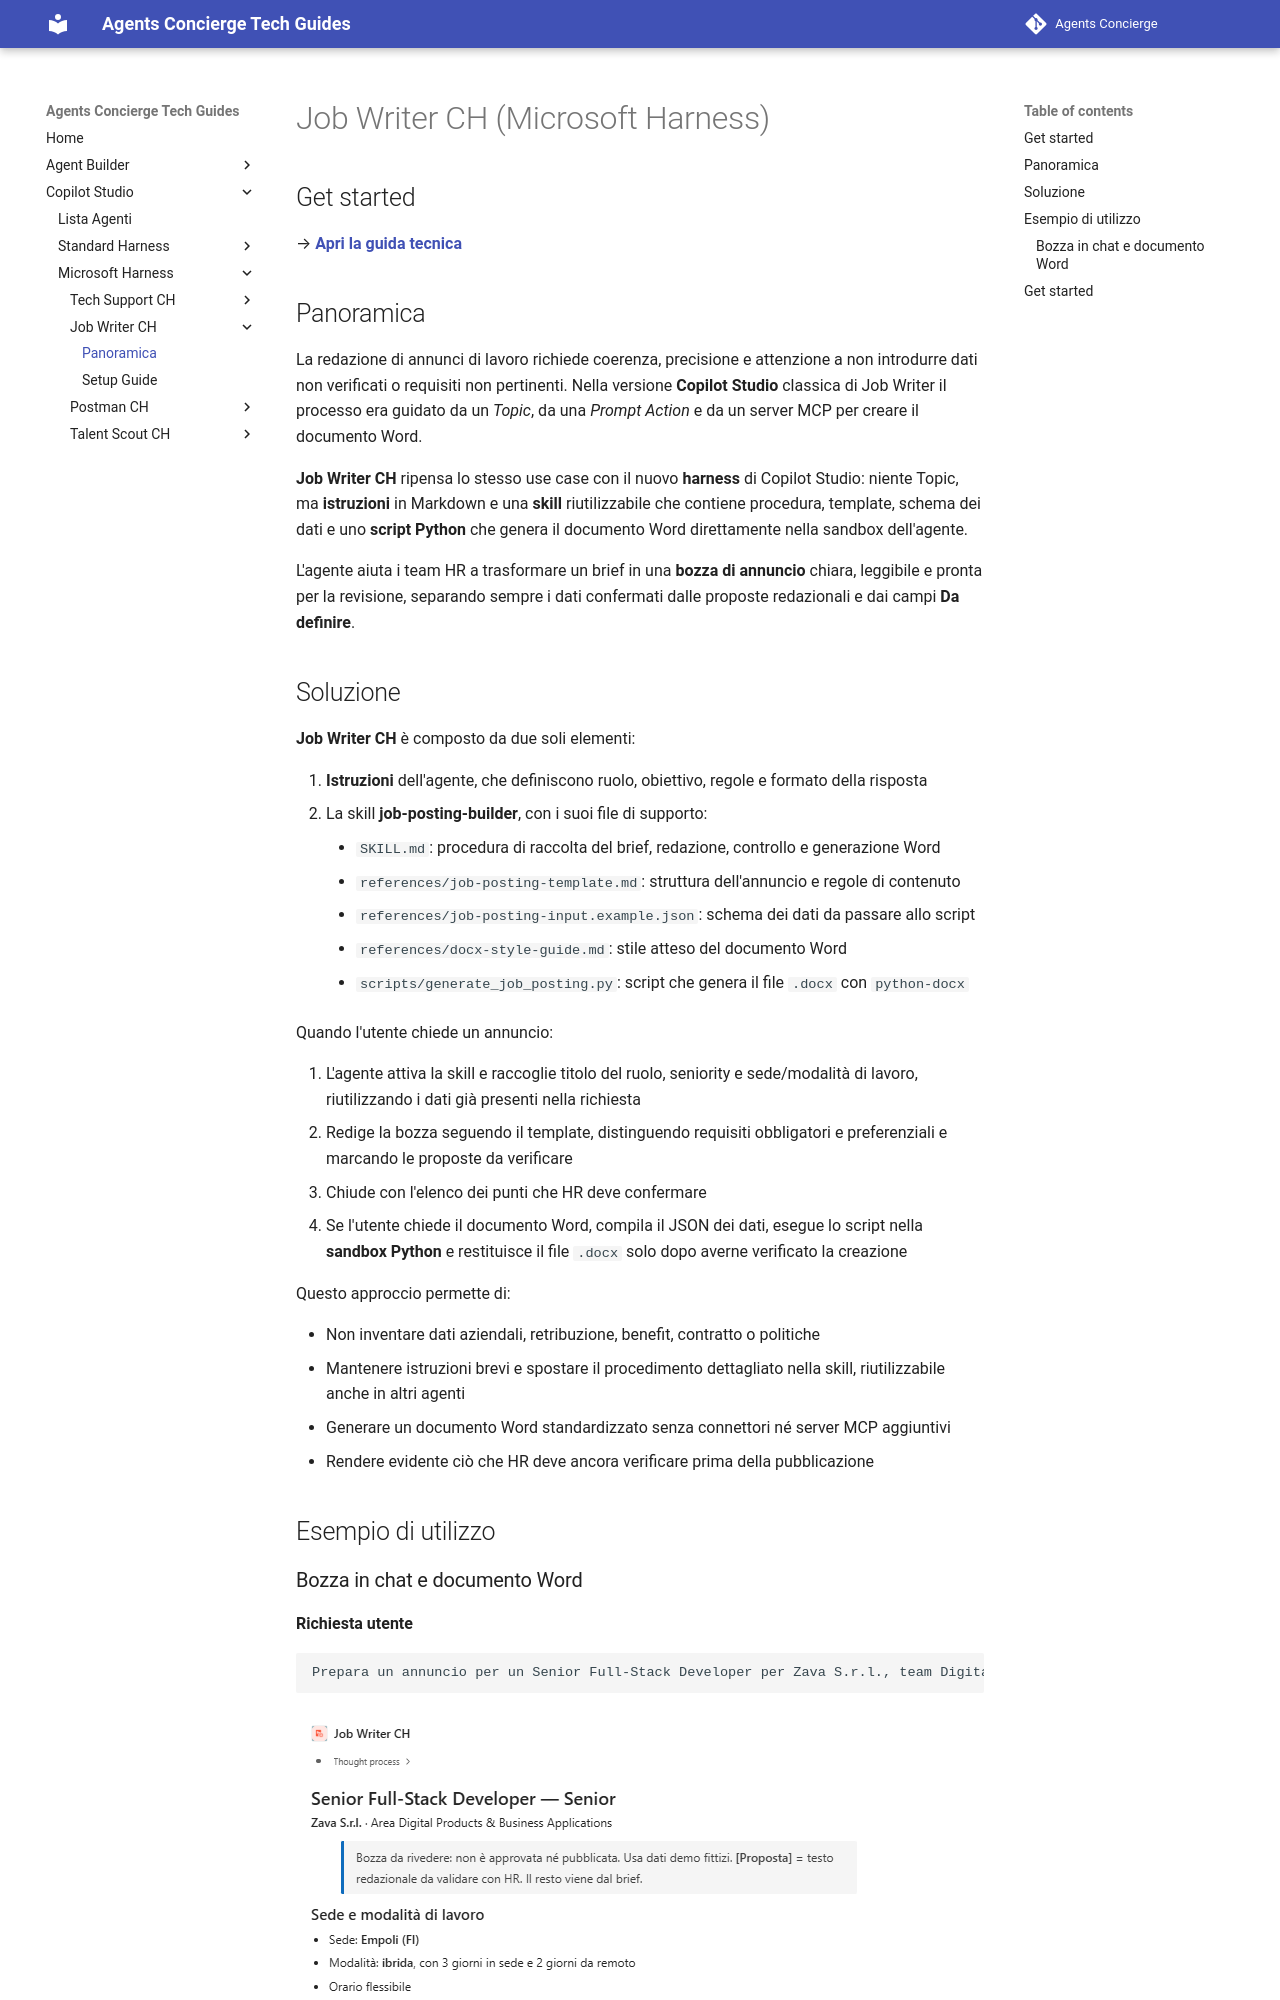

repository: cvn-computergross/agents-concierge · page: lv2/harness/job-writer/index.html · generator: mkdocs

# Job Writer CH (Microsoft Harness)

## Get started
→ **[Apri la guida tecnica](lab-guide.md)**

## Panoramica

La redazione di annunci di lavoro richiede coerenza, precisione e attenzione a non introdurre dati non verificati o requisiti non pertinenti.
Nella versione **Copilot Studio** classica di Job Writer il processo era guidato da un *Topic*, da una *Prompt Action* e da un server MCP per creare il documento Word.

**Job Writer CH** ripensa lo stesso use case con il nuovo **harness** di Copilot Studio: niente Topic, ma **istruzioni** in Markdown e una **skill** riutilizzabile che contiene procedura, template, schema dei dati e uno **script Python** che genera il documento Word direttamente nella sandbox dell'agente.

L'agente aiuta i team HR a trasformare un brief in una **bozza di annuncio** chiara, leggibile e pronta per la revisione, separando sempre i dati confermati dalle proposte redazionali e dai campi **Da definire**.
